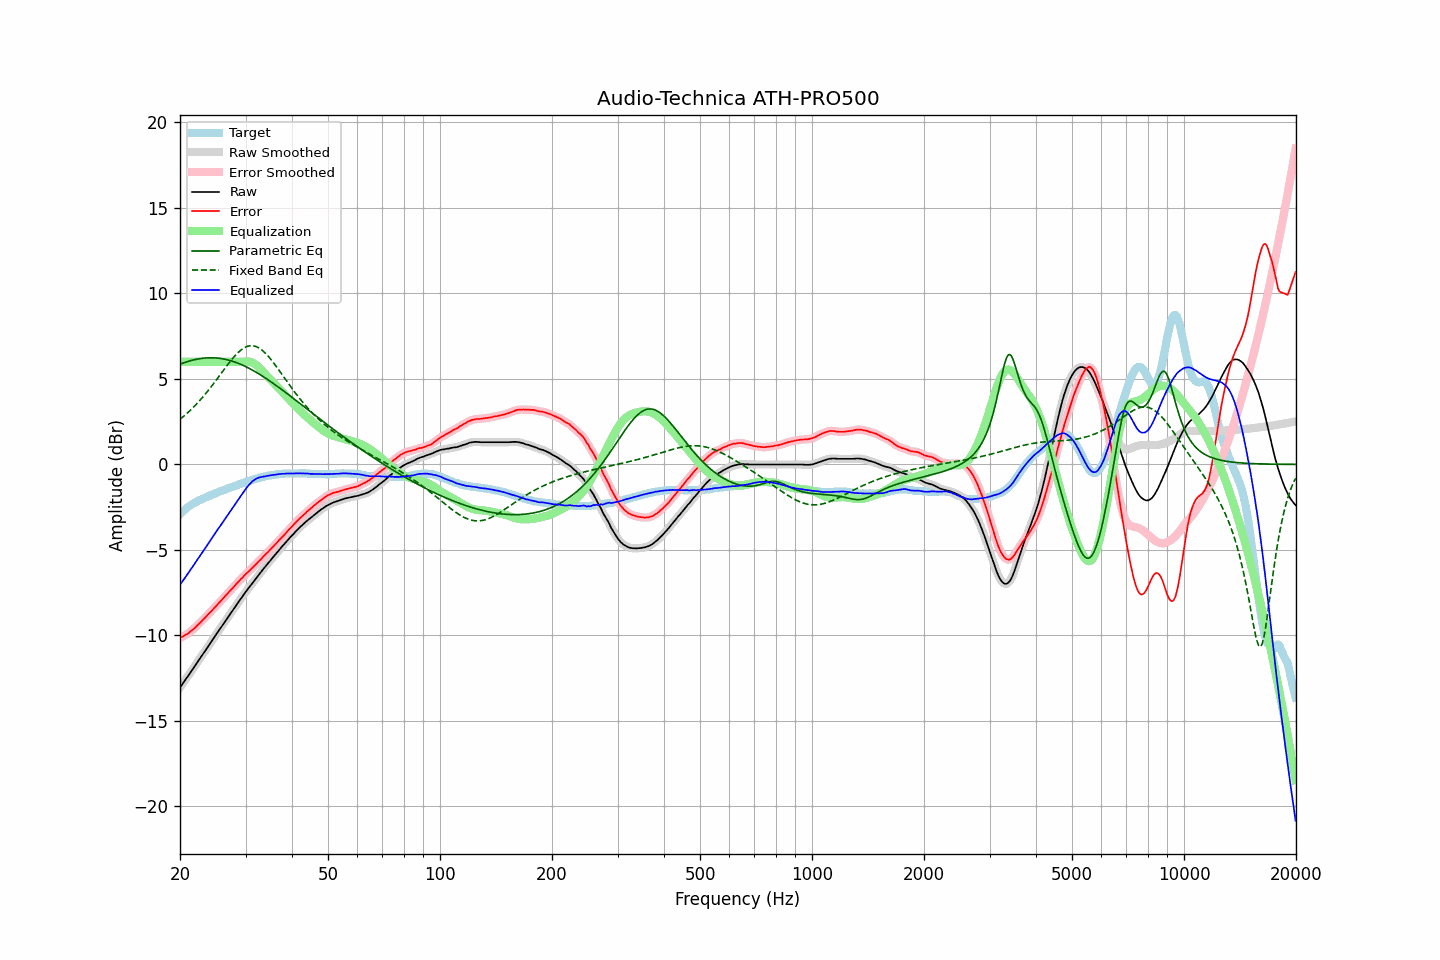

Data behind this chart, as committed beside it:
frequency, raw, error, smoothed, error_smoothed, equalization, parametric_eq, fixed_band_eq, equalized_raw, equalized_smoothed, target
20.00, -13.04, -10.14, -13.04, -10.14, 6.00, 5.86, 2.64, -7.04, -7.04, -2.90
20.20, -12.91, -10.10, -12.91, -10.10, 6.00, 5.89, 2.72, -6.91, -6.91, -2.81
20.40, -12.77, -10.05, -12.78, -10.05, 6.00, 5.93, 2.79, -6.77, -6.78, -2.72
20.61, -12.65, -9.99, -12.64, -10.00, 6.00, 5.96, 2.87, -6.65, -6.64, -2.66
20.81, -12.50, -9.94, -12.51, -9.94, 6.00, 5.99, 2.96, -6.50, -6.51, -2.56
21.02, -12.37, -9.89, -12.37, -9.88, 6.00, 6.02, 3.04, -6.37, -6.37, -2.49
21.23, -12.23, -9.81, -12.23, -9.81, 6.00, 6.05, 3.13, -6.23, -6.23, -2.43
21.44, -12.09, -9.73, -12.10, -9.74, 6.00, 6.08, 3.22, -6.09, -6.10, -2.36
21.66, -11.96, -9.67, -11.96, -9.66, 6.00, 6.10, 3.31, -5.96, -5.96, -2.30
21.87, -11.82, -9.58, -11.82, -9.58, 6.00, 6.12, 3.40, -5.82, -5.82, -2.25
22.09, -11.68, -9.49, -11.68, -9.49, 6.00, 6.14, 3.50, -5.68, -5.68, -2.20
22.31, -11.54, -9.39, -11.54, -9.40, 6.00, 6.16, 3.60, -5.54, -5.54, -2.15
22.54, -11.41, -9.31, -11.41, -9.31, 6.00, 6.18, 3.70, -5.41, -5.41, -2.10
22.76, -11.27, -9.21, -11.27, -9.21, 6.00, 6.19, 3.81, -5.27, -5.27, -2.06
22.99, -11.13, -9.12, -11.13, -9.12, 6.00, 6.21, 3.92, -5.13, -5.13, -2.02
23.22, -10.99, -9.02, -10.99, -9.02, 6.00, 6.22, 4.03, -4.99, -4.99, -1.98
23.45, -10.85, -8.92, -10.85, -8.92, 6.00, 6.22, 4.14, -4.85, -4.85, -1.93
23.69, -10.72, -8.83, -10.71, -8.82, 6.00, 6.23, 4.26, -4.72, -4.71, -1.89
23.92, -10.57, -8.72, -10.57, -8.73, 6.00, 6.23, 4.37, -4.57, -4.57, -1.85
24.16, -10.43, -8.63, -10.43, -8.63, 6.00, 6.24, 4.49, -4.43, -4.43, -1.80
24.40, -10.29, -8.53, -10.29, -8.53, 6.00, 6.24, 4.61, -4.29, -4.29, -1.76
24.65, -10.15, -8.42, -10.15, -8.43, 6.00, 6.23, 4.74, -4.15, -4.15, -1.73
24.89, -10.01, -8.32, -10.01, -8.32, 6.00, 6.23, 4.86, -4.01, -4.01, -1.69
25.14, -9.87, -8.22, -9.87, -8.22, 6.00, 6.22, 4.99, -3.87, -3.87, -1.65
25.39, -9.73, -8.12, -9.74, -8.12, 6.00, 6.21, 5.12, -3.73, -3.74, -1.61
25.65, -9.60, -8.03, -9.60, -8.02, 6.00, 6.20, 5.24, -3.60, -3.60, -1.57
25.91, -9.47, -7.92, -9.46, -7.92, 6.00, 6.18, 5.37, -3.47, -3.46, -1.54
26.16, -9.32, -7.82, -9.32, -7.82, 6.00, 6.17, 5.50, -3.32, -3.32, -1.50
26.43, -9.19, -7.71, -9.18, -7.71, 6.00, 6.15, 5.63, -3.19, -3.18, -1.47
26.69, -9.04, -7.61, -9.04, -7.61, 6.00, 6.13, 5.75, -3.04, -3.04, -1.43
26.96, -8.90, -7.51, -8.91, -7.51, 6.00, 6.11, 5.88, -2.90, -2.91, -1.40
27.23, -8.77, -7.41, -8.77, -7.41, 6.00, 6.08, 6.00, -2.77, -2.77, -1.37
27.50, -8.63, -7.31, -8.64, -7.31, 6.00, 6.05, 6.11, -2.63, -2.64, -1.33
27.77, -8.50, -7.20, -8.50, -7.20, 6.00, 6.02, 6.23, -2.50, -2.50, -1.30
28.05, -8.36, -7.10, -8.36, -7.10, 6.00, 5.99, 6.33, -2.36, -2.36, -1.26
28.33, -8.23, -6.99, -8.23, -7.00, 6.00, 5.96, 6.43, -2.23, -2.23, -1.24
28.62, -8.10, -6.89, -8.10, -6.89, 6.00, 5.92, 6.53, -2.10, -2.10, -1.20
28.90, -7.96, -6.80, -7.96, -6.80, 6.00, 5.88, 6.62, -1.96, -1.96, -1.16
29.19, -7.82, -6.69, -7.83, -6.70, 6.00, 5.84, 6.69, -1.82, -1.83, -1.13
29.48, -7.69, -6.61, -7.69, -6.60, 6.00, 5.80, 6.76, -1.69, -1.69, -1.08
29.78, -7.56, -6.50, -7.56, -6.50, 6.01, 5.76, 6.82, -1.55, -1.55, -1.06
30.08, -7.44, -6.41, -7.44, -6.41, 6.02, 5.71, 6.87, -1.42, -1.42, -1.03
30.38, -7.31, -6.32, -7.32, -6.32, 6.02, 5.67, 6.90, -1.30, -1.30, -1.00
30.68, -7.19, -6.24, -7.19, -6.23, 6.01, 5.62, 6.93, -1.18, -1.18, -0.96
30.99, -7.07, -6.14, -7.07, -6.14, 5.99, 5.57, 6.94, -1.09, -1.08, -0.94
31.30, -6.94, -6.04, -6.95, -6.05, 5.96, 5.52, 6.94, -0.99, -0.99, -0.90
31.61, -6.82, -5.95, -6.83, -5.95, 5.91, 5.47, 6.93, -0.92, -0.92, -0.87
31.93, -6.70, -5.86, -6.70, -5.86, 5.84, 5.41, 6.90, -0.86, -0.86, -0.84
32.24, -6.58, -5.76, -6.58, -5.76, 5.77, 5.36, 6.86, -0.81, -0.81, -0.82
32.57, -6.45, -5.66, -6.46, -5.67, 5.68, 5.30, 6.81, -0.77, -0.77, -0.80
32.89, -6.33, -5.58, -6.33, -5.57, 5.59, 5.24, 6.75, -0.75, -0.75, -0.76
33.22, -6.21, -5.47, -6.21, -5.47, 5.49, 5.18, 6.68, -0.73, -0.73, -0.74
33.55, -6.09, -5.37, -6.09, -5.38, 5.38, 5.12, 6.60, -0.71, -0.71, -0.72
33.89, -5.98, -5.28, -5.98, -5.28, 5.29, 5.06, 6.51, -0.70, -0.69, -0.70
34.23, -5.86, -5.19, -5.87, -5.19, 5.19, 5.00, 6.42, -0.67, -0.68, -0.67
34.57, -5.75, -5.10, -5.75, -5.10, 5.09, 4.93, 6.31, -0.66, -0.66, -0.65
34.92, -5.64, -5.00, -5.64, -5.00, 5.00, 4.87, 6.20, -0.65, -0.64, -0.65
35.27, -5.52, -4.91, -5.53, -4.90, 4.90, 4.80, 6.08, -0.62, -0.63, -0.62
35.62, -5.41, -4.80, -5.41, -4.80, 4.80, 4.74, 5.96, -0.61, -0.61, -0.61
35.97, -5.30, -4.70, -5.30, -4.70, 4.70, 4.67, 5.84, -0.60, -0.60, -0.60
... 635 more rows
